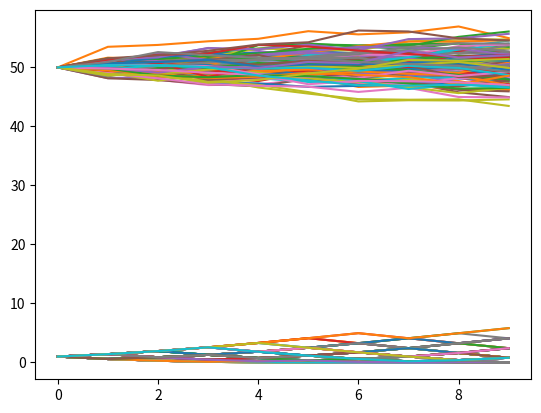

This chart was generated by the following Python code:
#%%
from scipy.stats import norm
import numpy as np


# Create stock price series by geometric Brownian motion
class GBMStock(object):

    def __init__(self, S0, rf, sigma, n_days) -> None:
        self.S0 = S0
        self.rf = rf
        self.sigma = sigma
        self.n_step = n_days
        self.T = n_days / 365

    def sample(self, n_episode):
        self.mat_S = np.zeros((self.n_step, n_episode))
        self.mat_V = np.zeros((self.n_step, n_episode))
        self.mat_delta = np.zeros((self.n_step, n_episode))
        self.mat_S[0] = self.S0
        self.mat_V[0] = self.call_price(self.S0, self.T, self.S0)
        self.mat_delta[0] = self.delta(self.S0, self.T, self.S0)
        dt = 1 / 365

        for t in range(1, self.n_step):
            tau = (self.n_step - t) / 365
            Z = np.random.standard_normal((1, n_episode))
            self.mat_S[t] = self.mat_S[t-1] * np.exp((self.rf - 0.5 * self.sigma**2) * dt + self.sigma * np.sqrt(dt) * Z)
            self.mat_V[t] = self.call_price(self.mat_S[t], tau, self.S0)
            self.mat_delta[t] = self.delta(self.mat_S[t], tau, self.S0)

        return self.mat_S, self.mat_V

    def call_price(self, s, t, k):
        d1 = (np.log(s/k) + (self.rf+0.5*self.sigma**2)*t)/(self.sigma*np.sqrt(t))
        d2 = d1 - self.sigma * np.sqrt(t)
        return norm.cdf(d1) * s - norm.cdf(d2) * k * np.exp(-self.rf * t)

    def delta(self, S, tau, K):
        d1 = (np.log(S/K) + (self.rf+0.5*self.sigma**2)*tau)/(self.sigma*np.sqrt(tau))
        return norm.cdf(d1)

    def get_delta(self):
        # must be used after self.sample()
        return self.mat_delta


class BinomialStock(object):

    def __init__(self, S0, rf, sigma, n_step) -> None:
        self.S0 = S0
        self.K = S0
        self.rf = rf
        self.sigma = sigma
        dt = 1 / 365
        self.T = n_step * dt
        self.u = np.exp(self.sigma * np.sqrt(dt))
        self.d = 1 / self.u
        self.R = np.exp(rf * dt)
        self.n_step = n_step
        self.p = (self.R - self.d) / (self.u - self.d)

        self.stock_price = np.zeros((self.n_step+1, self.n_step+1))
        self.option_price = np.zeros((self.n_step+1, self.n_step+1))

        for j in range(self.n_step+1):
            for i in range(j+1):
                self.stock_price[i, j] = self.S0 * self.u**(j-i) * self.d**(i)

        # terminal payoff of call option
        self.option_price[:, self.n_step] = np.maximum(self.stock_price[:, self.n_step] - self.K, 0)
    
        for j in reversed(range(self.n_step)):
            for i in range(j+1):
                # option value if holds
                opt_val = (self.p) * self.option_price[i, j+1] + (1-self.p) * self.option_price[i+1, j+1]
                opt_val = np.exp(- self.rf * dt) * opt_val # discounted by risk-free rate
                self.option_price[i, j] = opt_val

    def sample(self, n_episode):

        self.mat_S = np.zeros((self.n_step, n_episode))
        self.mat_V = np.zeros((self.n_step, n_episode))

        for episode in range(n_episode):
            # we store the S0 and C0, so we need the first element of up-down vector be 1
            up_down = np.concatenate([[1], np.random.binomial(1, self.p, size=self.n_step)])
            S_list = []
            V_list = []
            i = 0
            for j in range(self.n_step):
                if up_down[j]:
                    S_list.append(self.stock_price[i, j])
                    V_list.append(self.option_price[i, j])
                else:
                    i += 1
                    S_list.append(self.stock_price[i, j])
                    V_list.append(self.option_price[i, j])
            
            self.mat_S[:, episode] = np.array(S_list)
            self.mat_V[:, episode] = np.array(V_list)
        
        return self.mat_S, self.mat_V

    
if __name__ == '__main__':
    import matplotlib.pyplot as plt
    env = GBMStock(50, 0.05, 0.3, 10)
    stock, call = env.sample(100)
    
    plt.plot(stock)
    plt.show()

    env = BinomialStock(50, 0.05, 0.3, 10)
    stock, call = env.sample(100)

    plt.plot(call)
    plt.show()


